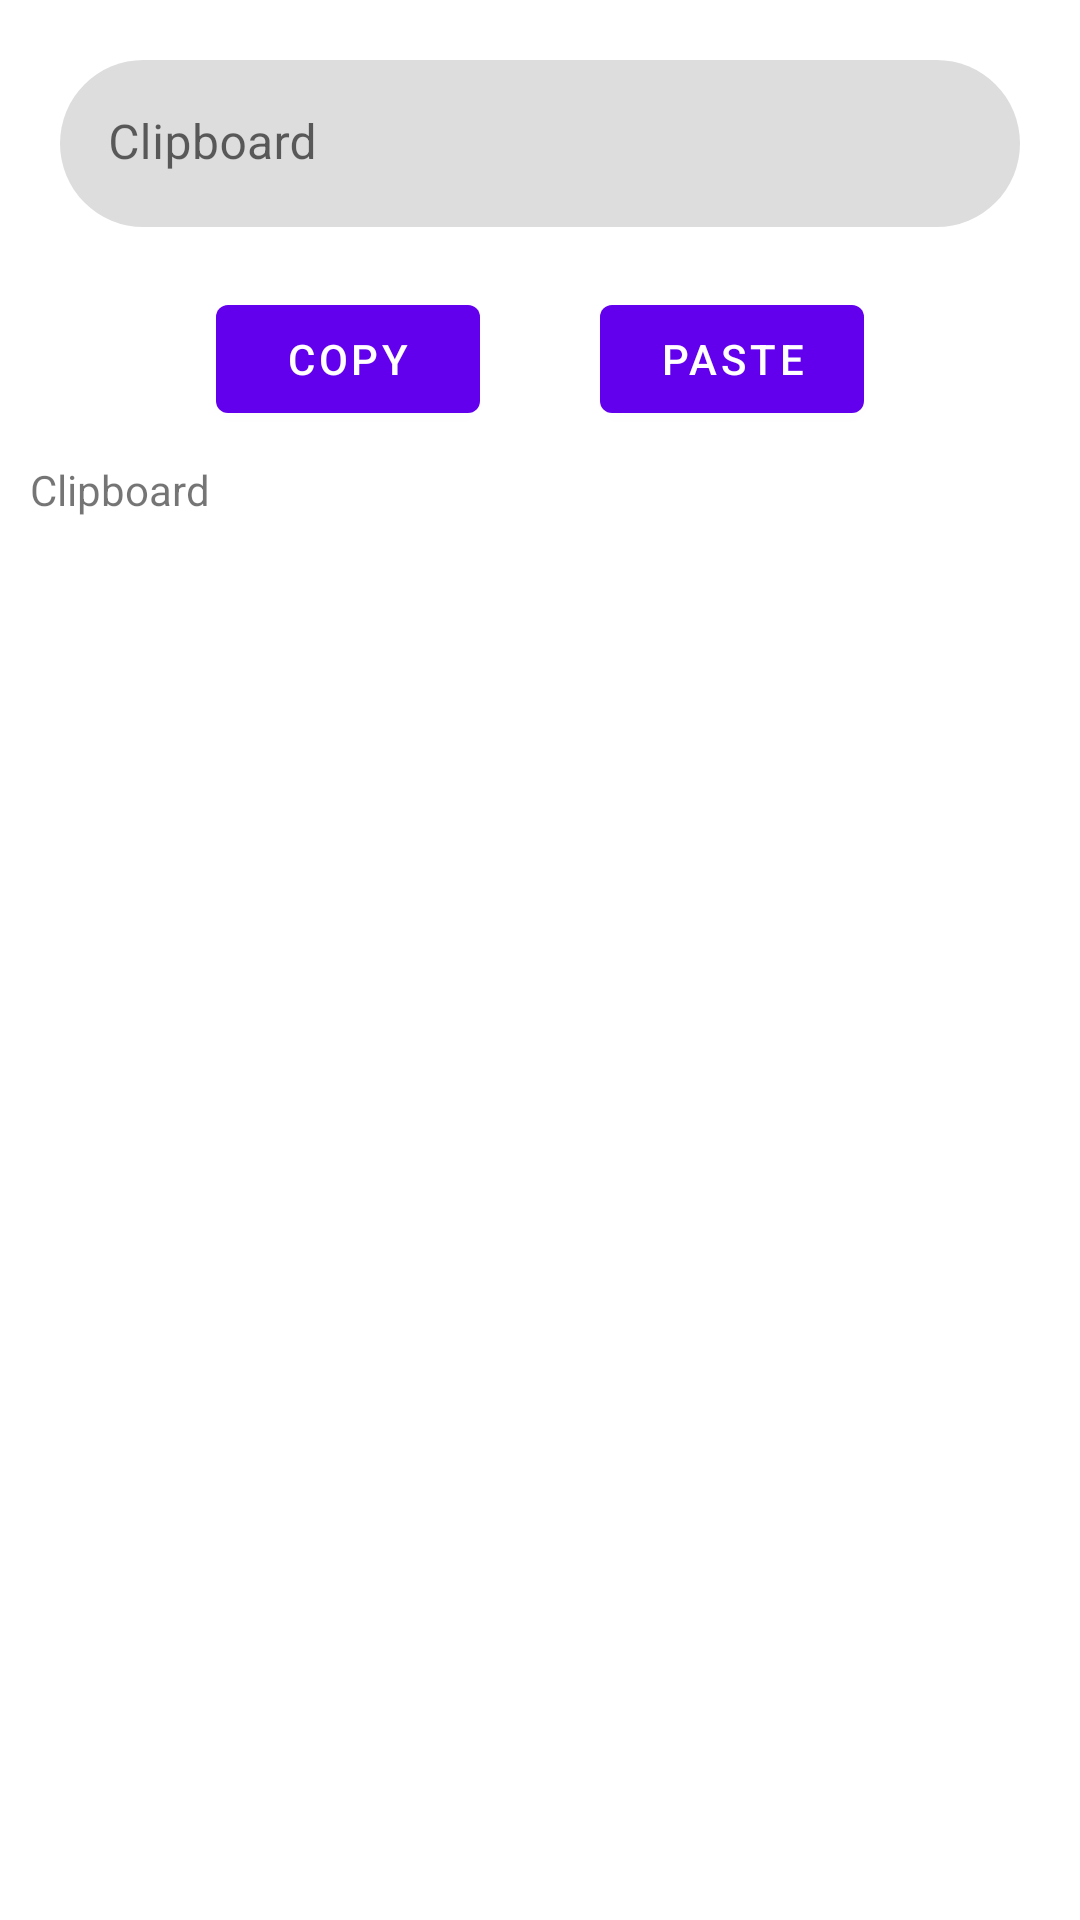

Write the Android layout XML for this screen, with the resource values it uses.
<!-- AndroidManifest.xml: fallback theme Theme.MaterialComponents.DayNight.NoActionBar -->
<!-- res/layout/activity_clipboard.xml -->
<?xml version="1.0" encoding="utf-8"?>
<androidx.constraintlayout.widget.ConstraintLayout xmlns:android="http://schemas.android.com/apk/res/android"
    xmlns:app="http://schemas.android.com/apk/res-auto"
    android:layout_width="match_parent"
    android:layout_height="match_parent">

    <com.google.android.material.textfield.TextInputLayout
        android:id="@+id/layout_edit"
        android:layout_width="0dp"
        android:layout_height="wrap_content"
        android:layout_marginHorizontal="20dp"
        android:layout_marginTop="20dp"
        android:hint="Clipboard"
        app:boxBackgroundColor="#ddd"
        app:boxBackgroundMode="filled"
        app:boxCornerRadiusBottomEnd="28dp"
        app:boxCornerRadiusBottomStart="28dp"
        app:boxCornerRadiusTopEnd="28dp"
        app:boxCornerRadiusTopStart="28dp"
        app:boxStrokeWidth="0dp"
        app:boxStrokeWidthFocused="0dp"
        app:layout_constraintEnd_toEndOf="parent"
        app:layout_constraintStart_toStartOf="parent"
        app:layout_constraintTop_toTopOf="parent">

        <com.google.android.material.textfield.TextInputEditText
            android:id="@+id/edit"
            android:layout_width="match_parent"
            android:layout_height="wrap_content" />

    </com.google.android.material.textfield.TextInputLayout>

    <androidx.constraintlayout.widget.Guideline
        android:id="@+id/guideline_center"
        android:layout_width="0dp"
        android:layout_height="0dp"
        android:orientation="vertical"
        app:layout_constraintGuide_percent="0.5" />

    <com.google.android.material.button.MaterialButton
        android:id="@+id/btn_copy"
        android:layout_width="wrap_content"
        android:layout_height="wrap_content"
        android:layout_marginTop="20dp"
        android:layout_marginEnd="20dp"
        android:text="Copy"
        app:layout_constraintEnd_toStartOf="@id/guideline_center"
        app:layout_constraintTop_toBottomOf="@id/layout_edit" />

    <com.google.android.material.button.MaterialButton
        android:id="@+id/btn_paste"
        android:layout_width="wrap_content"
        android:layout_height="wrap_content"
        android:layout_marginStart="20dp"
        android:layout_marginTop="20dp"
        android:text="Paste"
        app:layout_constraintStart_toEndOf="@id/guideline_center"
        app:layout_constraintTop_toBottomOf="@id/layout_edit" />

    <TextView
        android:id="@+id/text_clipboard"
        android:layout_width="match_parent"
        android:layout_height="wrap_content"
        android:layout_marginHorizontal="10dp"
        android:layout_marginTop="10dp"
        android:text="Clipboard"
        app:layout_constraintTop_toBottomOf="@id/btn_copy" />

</androidx.constraintlayout.widget.ConstraintLayout>
<!-- resources referenced by this layout -->
<resources>

</resources>
